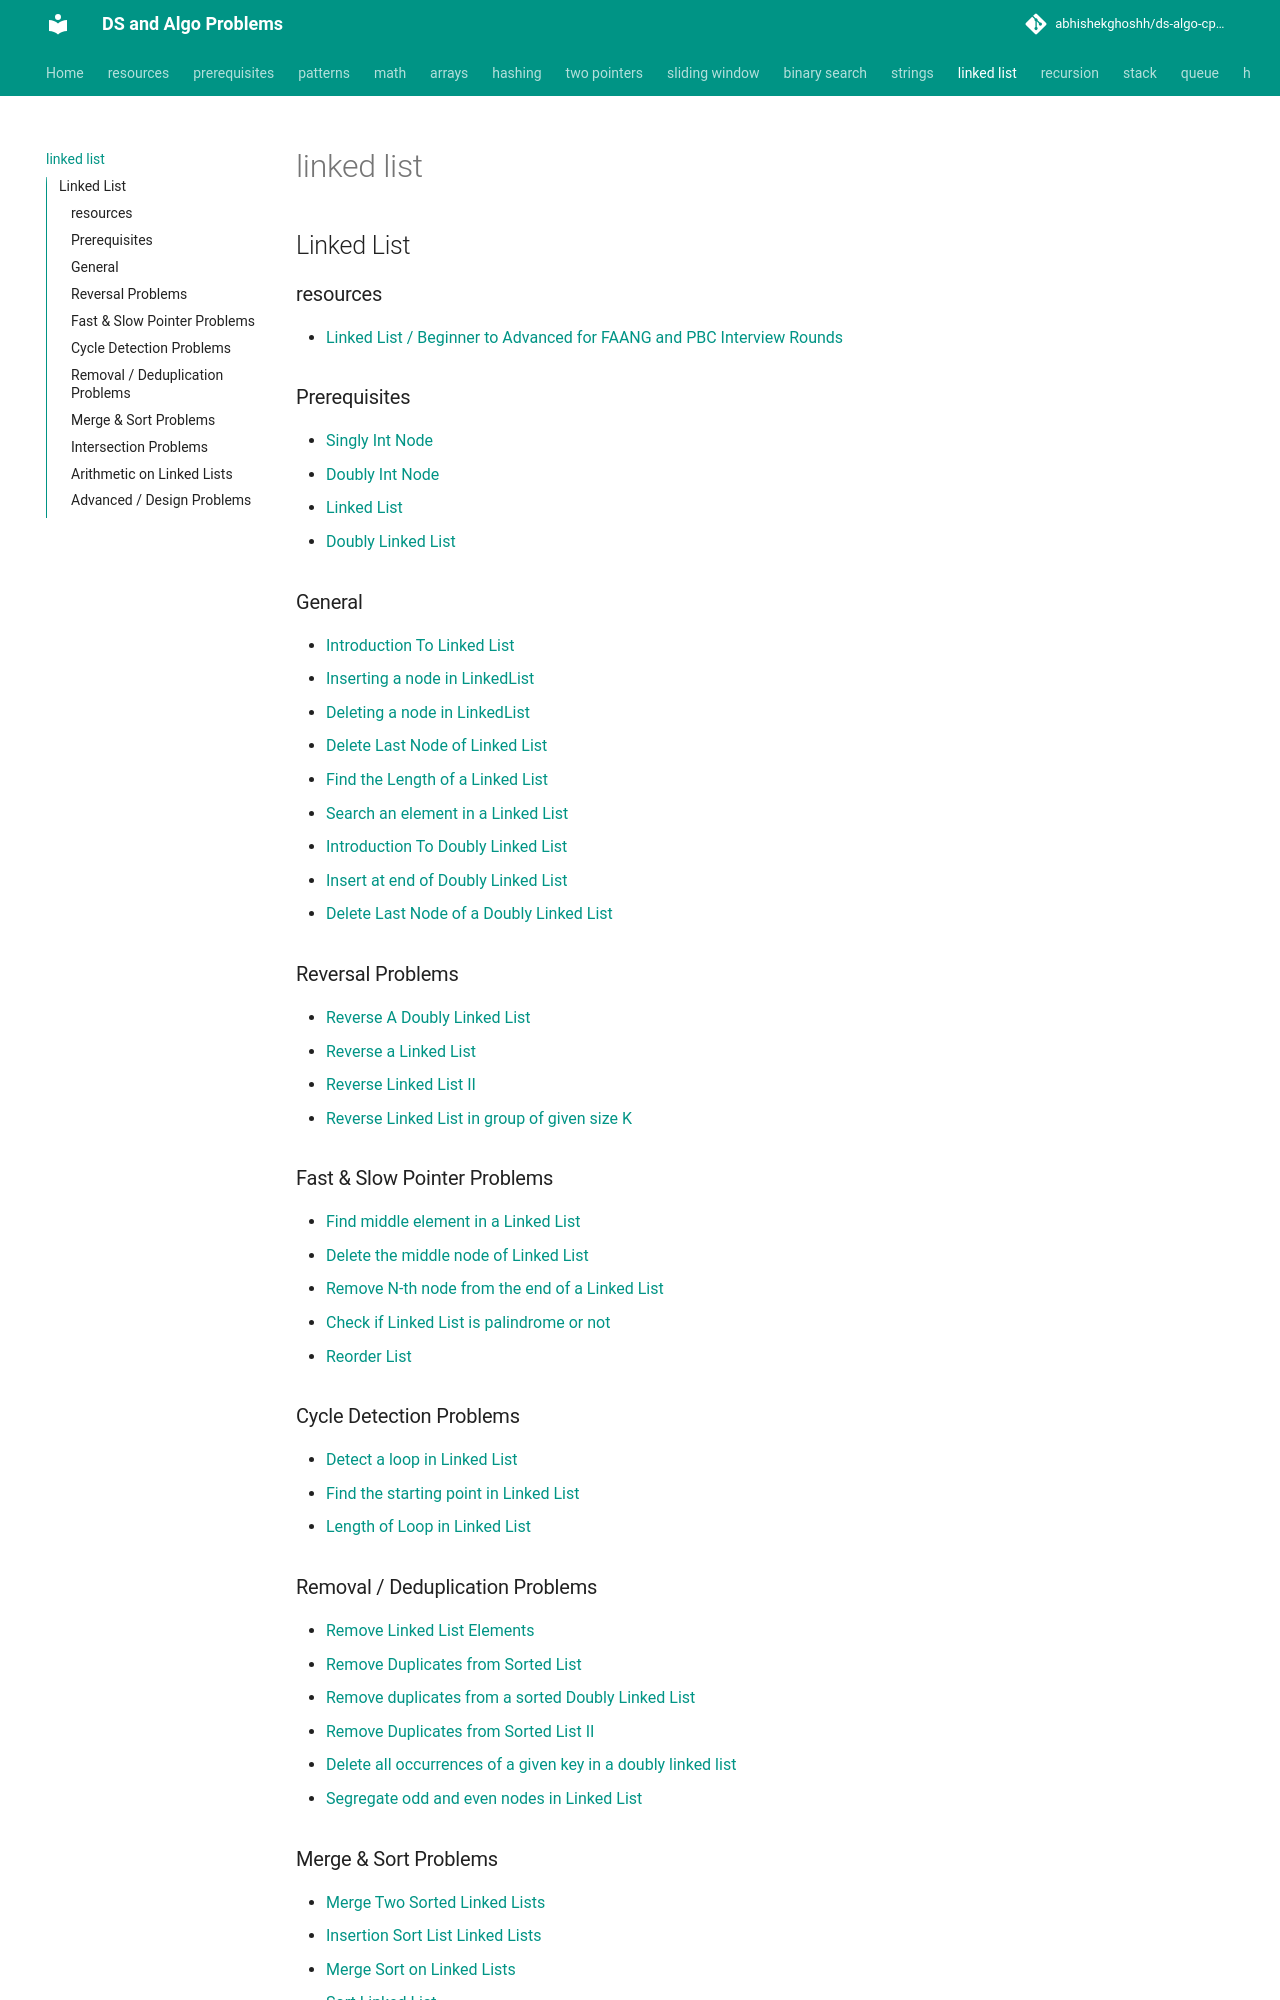

repository: abhishekghoshh/ds-algo-cp-problems · page: linked-list/index.html · generator: mkdocs

## Linked List

### resources
- [Linked List / Beginner to Advanced for FAANG and PBC Interview Rounds](https://www.youtube.com/playlist?list=PLgUwDviBIf0rAuz8tVcM0AymmhTRsfaLU)

### Prerequisites
- [Singly Int Node](/src/com/ds/linkedlist/Node.java)
- [Doubly Int Node](/src/com/ds/linkedlist/DNode.java)
- [Linked List](/src/com/ds/linkedlist/LinkedList.java)
- [Doubly Linked List](/src/com/ds/linkedlist/DoublyLinkedList.java)
